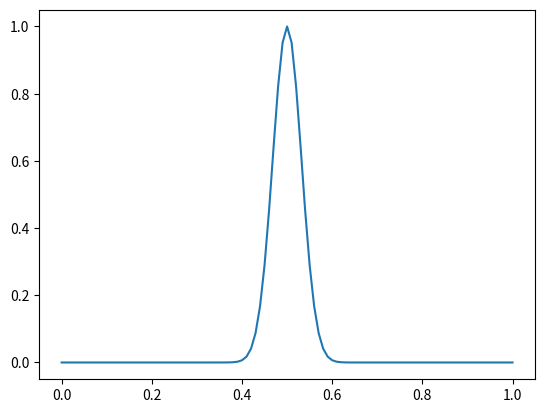

The script that saved this image:
import numpy as np
import matplotlib.pyplot as plt


# def u(x):
#     if x < 1:
#         return np.sin(np.pi*x)**100
#     if x >= 1:
#         return u(x-1)


def du(u):
    du_new = np.zeros(len(u))
    for i in range(len(u)):
        if i == 0:
            du_new[i] = (u[i] - u[len(u)-2])/dx
        else:
            du_new[i] = (u[i] - u[i-1])/dx
    return du_new

    # return (u[0:len(u)] - u[2:len(u)+2])/dx


def runge_kutta(u):
    k1 = dt*du(u)
    k2 = dt*du(u + 0.5 * k1)
    k3 = dt*du(u + 0.5 * k2)
    k4 = dt*du(u + k3)
    return u + (k1 + 2 * k2 + 2 * k3 + k4) / 6


dx = 0.01
dt = 0.005
x = np.linspace(0, 1, 101)

u = np.sin(np.pi*x)**100
plt.plot(x, u)
plt.show()
for i in range(20):
    u = runge_kutta(u)

